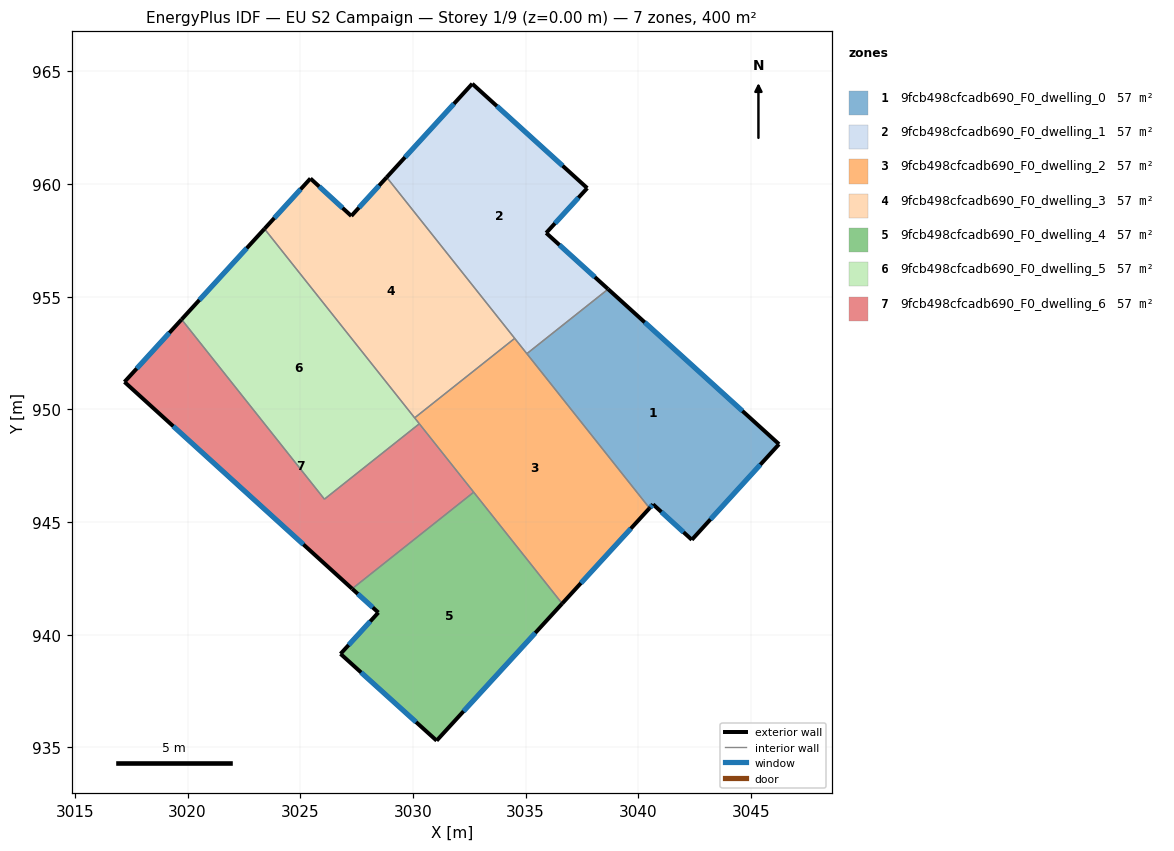
=== STOREY PLAN SPEC (per zone: floor XY polygon, exterior-wall plan segments, windows/doors) ===
zone 1: 9fcb498cfcadb690_F0_dwelling_0  (57.1 m²)
  floor: (3046.25, 948.45) (3042.38, 944.21) (3040.66, 945.78) (3040.50, 945.61) (3035.06, 952.47) (3038.66, 955.33)
  exterior wall: (3040.66, 945.78) – (3042.38, 944.21)  [2.3 m]
    window: (3041.03, 945.45) – (3042.01, 944.55)  [2.3 m²]
  exterior wall: (3040.50, 945.61) – (3040.66, 945.78)  [0.2 m]
    window: (3040.54, 945.65) – (3040.62, 945.75)  [0.2 m²]
  exterior wall: (3046.25, 948.45) – (3038.66, 955.33)  [10.2 m]
    window: (3044.62, 949.93) – (3040.29, 953.86)  [10.0 m²]
  exterior wall: (3042.38, 944.21) – (3046.25, 948.45)  [5.7 m]
    window: (3043.21, 945.12) – (3045.42, 947.54)  [5.6 m²]
  interior walls: 2
zone 2: 9fcb498cfcadb690_F0_dwelling_1  (57.1 m²)
  floor: (3037.74, 959.82) (3035.91, 957.83) (3038.66, 955.33) (3035.06, 952.47) (3028.84, 960.30) (3032.64, 964.45)
  exterior wall: (3032.64, 964.45) – (3028.84, 960.30)  [5.6 m]
    window: (3031.82, 963.56) – (3029.65, 961.19)  [5.5 m²]
  exterior wall: (3037.74, 959.82) – (3032.64, 964.45)  [6.9 m]
    window: (3036.64, 960.81) – (3033.73, 963.45)  [6.8 m²]
  exterior wall: (3035.91, 957.83) – (3037.74, 959.82)  [2.7 m]
    window: (3036.31, 958.25) – (3037.35, 959.39)  [2.6 m²]
  exterior wall: (3038.66, 955.33) – (3035.91, 957.83)  [3.7 m]
    window: (3038.08, 955.87) – (3036.50, 957.29)  [3.6 m²]
  interior walls: 3
zone 3: 9fcb498cfcadb690_F0_dwelling_2  (57.1 m²)
  floor: (3034.52, 953.15) (3040.50, 945.61) (3036.62, 941.38) (3030.08, 949.62)
  exterior wall: (3036.62, 941.38) – (3040.50, 945.61)  [5.7 m]
    window: (3037.46, 942.29) – (3039.67, 944.71)  [5.6 m²]
  interior walls: 6
zone 4: 9fcb498cfcadb690_F0_dwelling_3  (57.1 m²)
  floor: (3028.84, 960.30) (3034.52, 953.15) (3030.08, 949.62) (3023.41, 958.01) (3025.45, 960.24) (3027.27, 958.58)
  exterior wall: (3025.45, 960.24) – (3023.41, 958.01)  [3.0 m]
    window: (3025.02, 959.76) – (3023.85, 958.49)  [3.0 m²]
  exterior wall: (3027.27, 958.58) – (3025.45, 960.24)  [2.5 m]
    window: (3026.88, 958.94) – (3025.84, 959.89)  [2.4 m²]
  exterior wall: (3028.84, 960.30) – (3027.27, 958.58)  [2.3 m]
    window: (3028.50, 959.93) – (3027.60, 958.95)  [2.3 m²]
  interior walls: 3
zone 5: 9fcb498cfcadb690_F0_dwelling_4  (57.1 m²)
  floor: (3032.70, 946.32) (3036.62, 941.38) (3031.05, 935.29) (3026.79, 939.15) (3028.47, 940.98) (3027.30, 942.04)
  exterior wall: (3031.05, 935.29) – (3036.62, 941.38)  [8.2 m]
    window: (3032.25, 936.60) – (3035.43, 940.08)  [8.1 m²]
  exterior wall: (3026.79, 939.15) – (3031.05, 935.29)  [5.7 m]
    window: (3027.70, 938.32) – (3030.14, 936.12)  [5.6 m²]
  exterior wall: (3028.47, 940.98) – (3026.79, 939.15)  [2.5 m]
    window: (3028.11, 940.59) – (3027.15, 939.54)  [2.4 m²]
  exterior wall: (3027.30, 942.04) – (3028.47, 940.98)  [1.6 m]
    window: (3027.55, 941.81) – (3028.22, 941.21)  [1.5 m²]
  interior walls: 2
zone 6: 9fcb498cfcadb690_F0_dwelling_5  (57.1 m²)
  floor: (3023.41, 958.01) (3030.08, 949.62) (3030.29, 949.36) (3026.07, 946.01) (3019.74, 953.99)
  exterior wall: (3023.41, 958.01) – (3019.74, 953.99)  [5.4 m]
    window: (3022.63, 957.15) – (3020.52, 954.85)  [5.3 m²]
  interior walls: 4
zone 7: 9fcb498cfcadb690_F0_dwelling_6  (57.1 m²)
  floor: (3030.29, 949.36) (3032.70, 946.32) (3027.30, 942.04) (3017.20, 951.21) (3019.74, 953.99) (3026.07, 946.01)
  exterior wall: (3017.20, 951.21) – (3027.30, 942.04)  [13.7 m]
    window: (3019.37, 949.25) – (3025.14, 944.00)  [13.4 m²]
  exterior wall: (3019.74, 953.99) – (3017.20, 951.21)  [3.8 m]
    window: (3019.19, 953.39) – (3017.74, 951.81)  [3.7 m²]
  interior walls: 4

=== DERIVED (storey summary) ===
Building: EU S2 Campaign
Storey: 1 of 9  (floor level z = 0.00 m)
Storey gross floor area: 399.9 m²
Zones on this storey: 7
  - 9fcb498cfcadb690_F0_dwelling_0: floor 57.1 m²; exterior wall 18.5 m (55.6 m²); 4 window(s) 18.2 m²; WWR 32.7%
  - 9fcb498cfcadb690_F0_dwelling_1: floor 57.1 m²; exterior wall 18.9 m (56.8 m²); 4 window(s) 18.6 m²; WWR 32.7%
  - 9fcb498cfcadb690_F0_dwelling_2: floor 57.1 m²; exterior wall 5.7 m (17.2 m²); 1 window(s) 5.6 m²; WWR 32.7%
  - 9fcb498cfcadb690_F0_dwelling_3: floor 57.1 m²; exterior wall 7.8 m (23.4 m²); 3 window(s) 7.7 m²; WWR 32.7%
  - 9fcb498cfcadb690_F0_dwelling_4: floor 57.1 m²; exterior wall 18.1 m (54.2 m²); 4 window(s) 17.7 m²; WWR 32.7%
  - 9fcb498cfcadb690_F0_dwelling_5: floor 57.1 m²; exterior wall 5.4 m (16.3 m²); 1 window(s) 5.3 m²; WWR 32.7%
  - 9fcb498cfcadb690_F0_dwelling_6: floor 57.1 m²; exterior wall 17.4 m (52.2 m²); 2 window(s) 17.1 m²; WWR 32.7%
Zone adjacency (shared interzone walls):
  - 9fcb498cfcadb690_F0_dwelling_0 ↔ 9fcb498cfcadb690_F0_dwelling_1
  - 9fcb498cfcadb690_F0_dwelling_0 ↔ 9fcb498cfcadb690_F0_dwelling_2
  - 9fcb498cfcadb690_F0_dwelling_1 ↔ 9fcb498cfcadb690_F0_dwelling_2
  - 9fcb498cfcadb690_F0_dwelling_1 ↔ 9fcb498cfcadb690_F0_dwelling_3
  - 9fcb498cfcadb690_F0_dwelling_2 ↔ 9fcb498cfcadb690_F0_dwelling_3
  - 9fcb498cfcadb690_F0_dwelling_2 ↔ 9fcb498cfcadb690_F0_dwelling_4
  - 9fcb498cfcadb690_F0_dwelling_2 ↔ 9fcb498cfcadb690_F0_dwelling_5
  - 9fcb498cfcadb690_F0_dwelling_2 ↔ 9fcb498cfcadb690_F0_dwelling_6
  - 9fcb498cfcadb690_F0_dwelling_3 ↔ 9fcb498cfcadb690_F0_dwelling_5
  - 9fcb498cfcadb690_F0_dwelling_4 ↔ 9fcb498cfcadb690_F0_dwelling_6
  - 9fcb498cfcadb690_F0_dwelling_5 ↔ 9fcb498cfcadb690_F0_dwelling_6